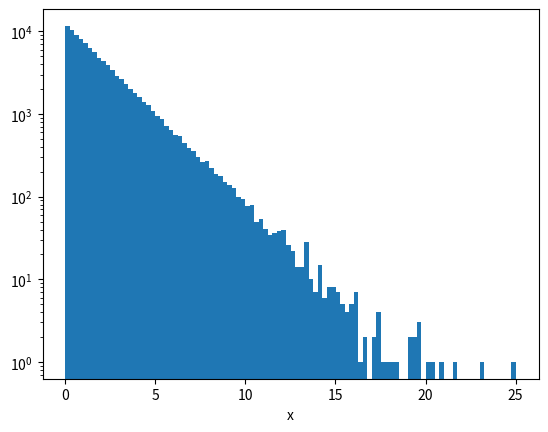

Generate this figure with matplotlib:
import numpy as np
import matplotlib.pyplot as plt
from numpy import log10, log, power
from numpy.random import exponential


xs = exponential(2, size=100000)

plt.figure(1)
count, bins, ignored = plt.hist(xs, bins=100)
plt.yscale("log")
plt.xlabel("x")


plt.show()
